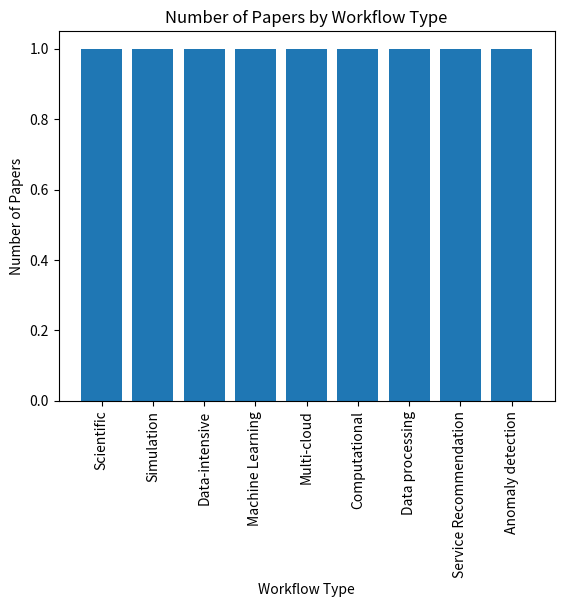

Reproduce this figure in Python.
# filename: generate_bar_chart.py

import matplotlib.pyplot as plt

# Define the workflow types and the number of papers in each type
workflow_types = ['Scientific', 'Simulation', 'Data-intensive', 'Machine Learning', 'Multi-cloud', 'Computational', 'Data processing', 'Service Recommendation', 'Anomaly detection']
num_papers = [1, 1, 1, 1, 1, 1, 1, 1, 1]

# Create a bar chart
plt.bar(workflow_types, num_papers)
plt.xlabel('Workflow Type')
plt.ylabel('Number of Papers')
plt.title('Number of Papers by Workflow Type')
plt.xticks(rotation=90)

# Save the chart to a file
plt.savefig('bar_chart.png', bbox_inches='tight')